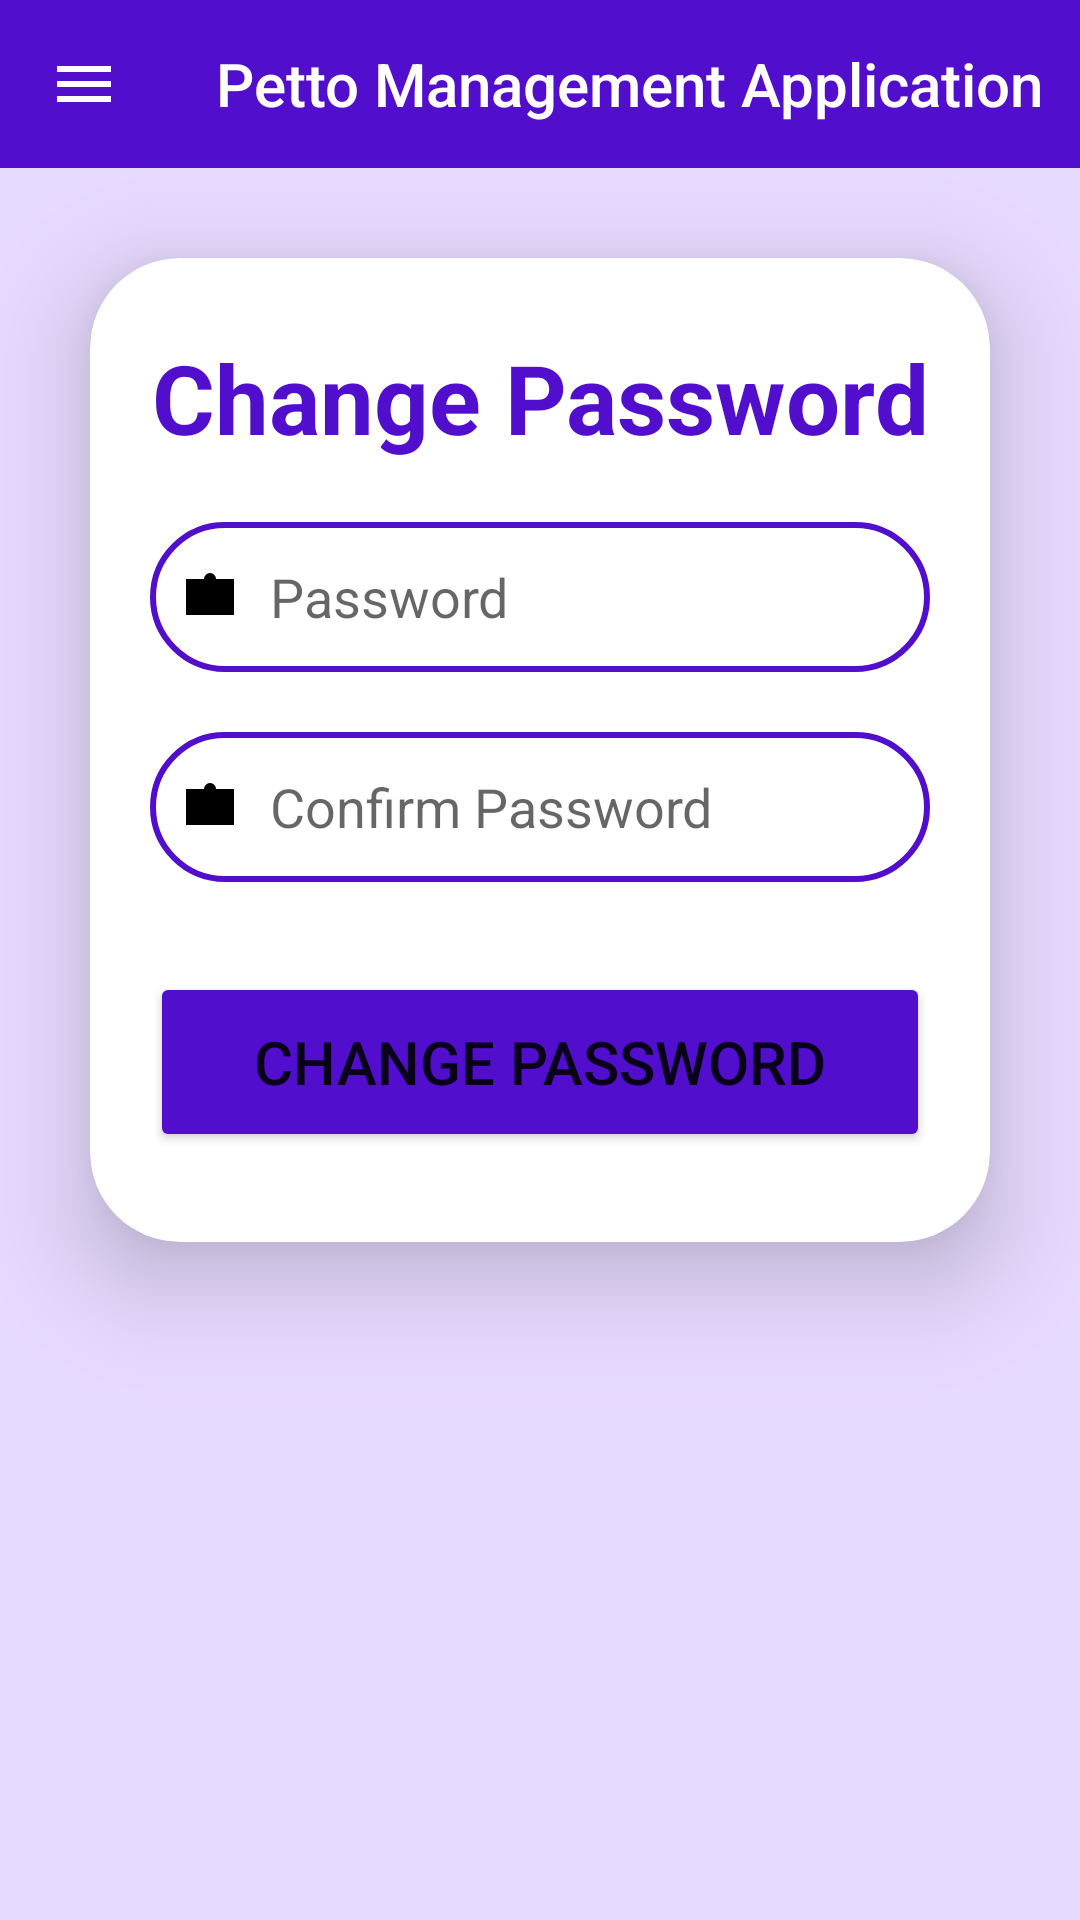

Produce the Android XML layout that renders to this screen, including the resource entries it uses.
<!-- AndroidManifest.xml: application theme Theme.PettoManagementSystem -->
<!-- res/layout/activity_change_password.xml -->
<?xml version="1.0" encoding="utf-8"?>
<LinearLayout xmlns:android="http://schemas.android.com/apk/res/android"
    xmlns:app="http://schemas.android.com/apk/res-auto"
    xmlns:tools="http://schemas.android.com/tools"
    android:layout_width="match_parent"
    android:layout_height="match_parent"
    android:background="@color/lpurple"
    android:orientation="vertical"
    tools:context=".ChangePasswordActivity">


    <androidx.appcompat.widget.Toolbar
        android:id="@+id/toolbar"
        android:layout_width="match_parent"
        android:layout_height="?attr/actionBarSize"
        android:background="@color/dpurple"
        android:minHeight="?attr/actionBarSize"
        android:theme="?attr/actionBarTheme"
        app:layout_constraintBottom_toBottomOf="parent"
        app:layout_constraintEnd_toEndOf="parent"
        app:layout_constraintHorizontal_bias="0.0"
        app:layout_constraintStart_toStartOf="parent"
        app:layout_constraintTop_toTopOf="parent"
        app:layout_constraintVertical_bias="0.0"
        app:navigationIcon="@drawable/baseline_sidemenu"
        app:title="Petto Management Application"
        app:titleTextColor="@android:color/white"
        tools:layout_editor_absoluteX="1dp"
        tools:layout_editor_absoluteY="1dp"/>

    <androidx.cardview.widget.CardView
        android:layout_width="match_parent"
        android:layout_height="wrap_content"
        android:layout_margin="30dp"
        app:cardCornerRadius="30dp"
        app:cardElevation="20dp">

        <LinearLayout
            android:layout_width="match_parent"
            android:layout_height="wrap_content"
            android:layout_marginHorizontal="10dp"
            android:layout_marginVertical="10dp"
            android:orientation="vertical">

            <TextView
                android:layout_width="match_parent"
                android:layout_height="wrap_content"
                android:layout_marginTop="15dp"
                android:text="Change Password"
                android:textAlignment="center"
                android:textColor="@color/dpurple"
                android:textSize="32sp"
                android:textStyle="bold" />

            <EditText
                android:id="@+id/change_password"
                android:layout_width="match_parent"
                android:layout_height="50dp"
                android:layout_marginHorizontal="10dp"
                android:layout_marginTop="20dp"
                android:autofillHints="password"
                android:background="@drawable/border"
                android:drawableLeft="@drawable/baseline_password"
                android:drawablePadding="8dp"
                android:hint="Password"
                android:inputType="textPassword"
                android:padding="8dp"
                android:textColor="@color/black" />

            <EditText
                android:id="@+id/confirm_change_password"
                android:layout_width="match_parent"
                android:layout_height="50dp"
                android:layout_marginHorizontal="10dp"
                android:layout_marginTop="20dp"
                android:autofillHints="password"
                android:background="@drawable/border"
                android:drawableLeft="@drawable/baseline_password"
                android:drawablePadding="8dp"
                android:hint="Confirm Password"
                android:inputType="textPassword"
                android:padding="8dp"
                android:textColor="@color/black" />

            <Button
                android:id="@+id/change_pwd_btn"
                android:layout_width="match_parent"
                android:layout_height="60dp"
                android:layout_marginHorizontal="10dp"
                android:layout_marginTop="30dp"
                android:layout_marginBottom="20dp"
                android:backgroundTint="@color/dpurple"
                android:text="Change Password"
                android:textSize="20sp" />

        </LinearLayout>

    </androidx.cardview.widget.CardView>
</LinearLayout>
<!-- resources referenced by this layout -->
<resources>
  <color name="black">#FF000000</color>
  <color name="dpurple">#510ECC</color>
  <color name="lpurple">#E7DAFF</color>
  <!-- drawable baseline_password (drawable) -->
  <?xml version="1.0" encoding="utf-8"?>
  <vector xmlns:android="http://schemas.android.com/apk/res/android"
      android:width="24dp"
      android:height="24dp"
      android:viewportWidth="24"
      android:viewportHeight="24">
  
      
      <path
          android:fillColor="#000000"
          android:pathData="M4,6h16v12H4V6Z" />
  
      
      <path
          android:fillColor="#000000"
          android:pathData="M12,4a2,2 0 0,1 2,2v2h-4V6a2,2 0 0,1 2,-2Z" />
  
      
      <circle
          android:fillColor="#FFFFFF"
          android:strokeColor="#000000"
          android:strokeWidth="1"
          android:centerX="12"
          android:centerY="10" />
  </vector>
  <!-- drawable baseline_sidemenu (drawable) -->
  <?xml version="1.0" encoding="utf-8"?>
  <vector android:height="24dp" android:tint="#FFFFFF"
      android:viewportHeight="24" android:viewportWidth="24"
      android:width="24dp" xmlns:android="http://schemas.android.com/apk/res/android">
      <path android:fillColor="@android:color/black" android:pathData="M3,18h18v-2L3,16v2zM3,13h18v-2L3,11v2zM3,6v2h18L21,6L3,6z"/>
  </vector>
  <!-- drawable border (drawable) -->
  <?xml version="1.0" encoding="utf-8"?>
  <shape xmlns:android="http://schemas.android.com/apk/res/android"
      android:shape="rectangle">
  
      <stroke
          android:width="2dp"
          android:color="@color/dpurple"/>
      <solid
          android:color="@color/white"/>
      <corners
          android:radius="30dp"/>
  </shape>
  <style name="Theme.PettoManagementSystem" parent="Base.Theme.PettoManagementSystem" />
  <color name="white">#FFFFFFFF</color>
  <style name="Base.Theme.PettoManagementSystem" parent="Theme.AppCompat.DayNight.NoActionBar">
          
          
      </style>
</resources>
